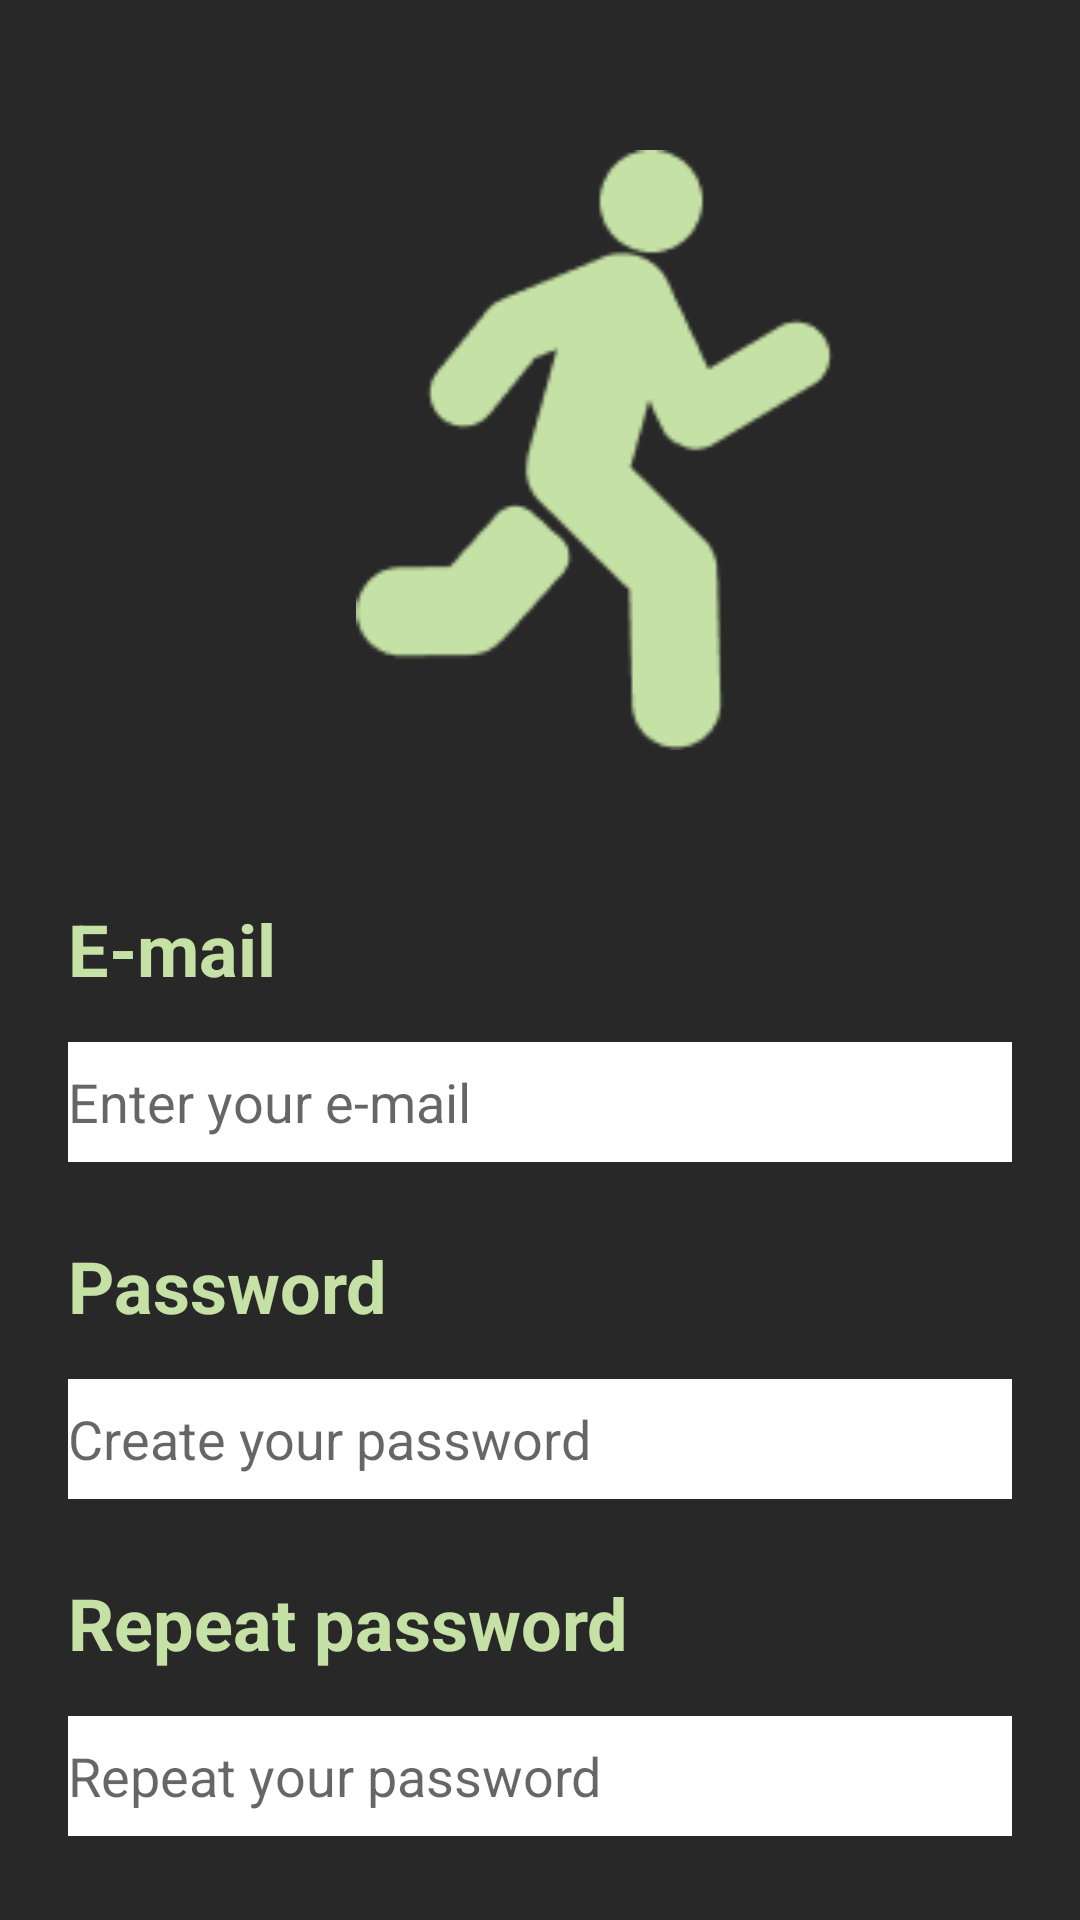

The Android layout XML behind this screen, and the referenced resources:
<!-- AndroidManifest.xml: application theme Theme.ROPKOO -->
<!-- res/layout/activity_create_account.xml -->
<?xml version="1.0" encoding="utf-8"?>
<RelativeLayout xmlns:android="http://schemas.android.com/apk/res/android"
    xmlns:app="http://schemas.android.com/apk/res-auto"
    xmlns:tools="http://schemas.android.com/tools"
    android:layout_width="match_parent"
    android:layout_height="match_parent"
    android:background="@color/background"
    tools:context=".MainActivity">

    <TextView
        android:layout_width="match_parent"
        android:layout_height="wrap_content"
        android:text="E-mail"
        android:id="@+id/email"
        android:textColor="@color/koachGreen"
        android:textSize="24dp"
        android:layout_marginLeft="22.5dp"
        android:layout_marginTop="300dp"
        android:textStyle="bold"></TextView>

    <EditText
        android:layout_width="match_parent"
        android:layout_height="wrap_content"
        android:id="@+id/edit"
        android:layout_below="@+id/email"
        android:hint="Enter your e-mail"
        android:background="@color/white"
        android:layout_marginTop="15dp"
        android:layout_marginRight="22.5dp"
        android:height="40dp"
        android:layout_marginLeft="22.5dp"></EditText>

    <TextView
        android:layout_width="match_parent"
        android:layout_height="wrap_content"
        android:text="Password"
        android:id="@+id/password"
        android:layout_below="@+id/edit"
        android:textColor="@color/koachGreen"
        android:textSize="24dp"
        android:layout_marginLeft="22.5dp"
        android:layout_marginTop="25dp"
        android:textStyle="bold"></TextView>

    <EditText
        android:layout_width="match_parent"
        android:layout_height="wrap_content"
        android:id="@+id/edit2"
        android:layout_below="@+id/password"
        android:hint="Create your password"
        android:background="@color/white"
        android:layout_marginTop="15dp"
        android:layout_marginRight="22.5dp"
        android:height="40dp"
        android:layout_marginLeft="22.5dp"></EditText>

    <TextView
        android:layout_width="match_parent"
        android:layout_height="wrap_content"
        android:text="Repeat password"
        android:id="@+id/repeat"
        android:layout_below="@+id/edit2"
        android:textColor="@color/koachGreen"
        android:textSize="24dp"
        android:layout_marginLeft="22.5dp"
        android:layout_marginTop="25dp"
        android:textStyle="bold"></TextView>

    <EditText
        android:layout_width="match_parent"
        android:layout_height="wrap_content"
        android:id="@+id/edit3"
        android:layout_below="@+id/repeat"
        android:hint="Repeat your password"
        android:background="@color/white"
        android:layout_marginTop="15dp"
        android:layout_marginRight="22.5dp"
        android:height="40dp"
        android:layout_marginLeft="22.5dp"></EditText>

    <com.google.android.material.button.MaterialButton
        android:layout_width="wrap_content"
        android:layout_height="wrap_content"
        android:id="@+id/loginbtn"
        android:layout_below="@id/edit3"
        android:text="Continue"
        android:backgroundTint="@color/koachGreen"
        android:layout_centerHorizontal="true"
        android:layout_margin="30dp"></com.google.android.material.button.MaterialButton>

    <LinearLayout
        android:layout_width="match_parent"
        android:layout_height="wrap_content"
        android:gravity="center"></LinearLayout>

    <ImageView
        android:layout_width="180dp"
        android:layout_height="200dp"
        android:layout_marginLeft="110dp"
        android:layout_marginTop="50dp"
        android:src="@drawable/logogreen"></ImageView>






</RelativeLayout>
<!-- resources referenced by this layout -->
<resources>
  <color name="background">#282828</color>
  <color name="koachGreen">#C5E1A5</color>
  <color name="white">#FFFFFFFF</color>
  <!-- drawable logogreen: png bitmap (drawable, 3675 bytes) -->
  <style name="Theme.ROPKOO" parent="Theme.MaterialComponents.DayNight.DarkActionBar">
          
          <item name="colorPrimary">@color/purple_500</item>
          <item name="colorPrimaryVariant">@color/purple_700</item>
          <item name="colorOnPrimary">@color/white</item>
          
          <item name="colorSecondary">@color/teal_200</item>
          <item name="colorSecondaryVariant">@color/teal_700</item>
          <item name="colorOnSecondary">@color/black</item>
          
          <item name="android:statusBarColor">?attr/colorPrimaryVariant</item>
          
      </style>
  <color name="purple_500">#282828</color>
  <color name="purple_700">#282828</color>
  <color name="teal_200">#FF03DAC5</color>
  <color name="teal_700">#FF018786</color>
  <color name="black">#FF000000</color>
</resources>
